Labelled photos from "images", an image-classification folder in sunyongke/woodRecognition. The possible labels are: Cassia siamea, Cinnamomum camphora, Dalbergia bariensis, Dalbergia cochinchinensis, Dalbergia fusca, Dalbergia latifolia, Dalbergia odorifera, Dalbergia oliveri, Diospyros ebenum, Excentrodendron hsienmu, Intsia spp, Mesua ferrea, Pterocarpus erinaceus, Pterocarpus indicus, Pterocarpus macrocarpus, Pterocarpus santalinus, Taiwania flousiana, Tectona grandis, Terminalia myriocarpa, Terminalia tomentosa, Xylia dolabriformis.

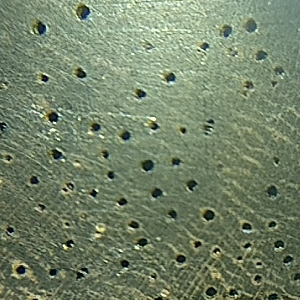
Label: Dalbergia latifolia

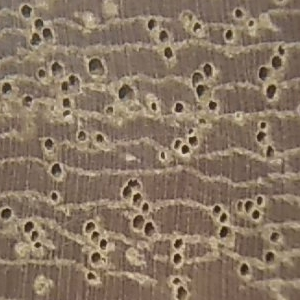
Label: Mesua ferrea

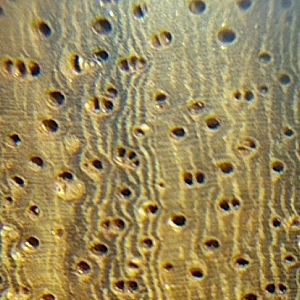
Label: Pterocarpus erinaceus

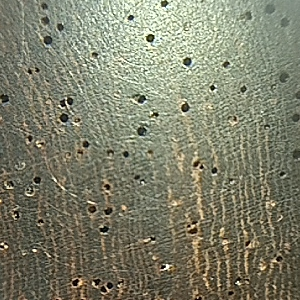
Label: Pterocarpus santalinus

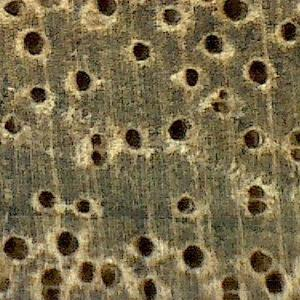
Label: Cinnamomum camphora

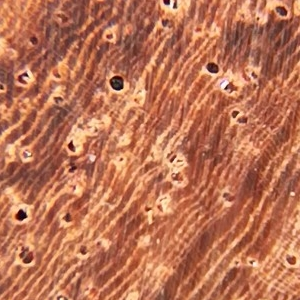
Label: Dalbergia bariensis
